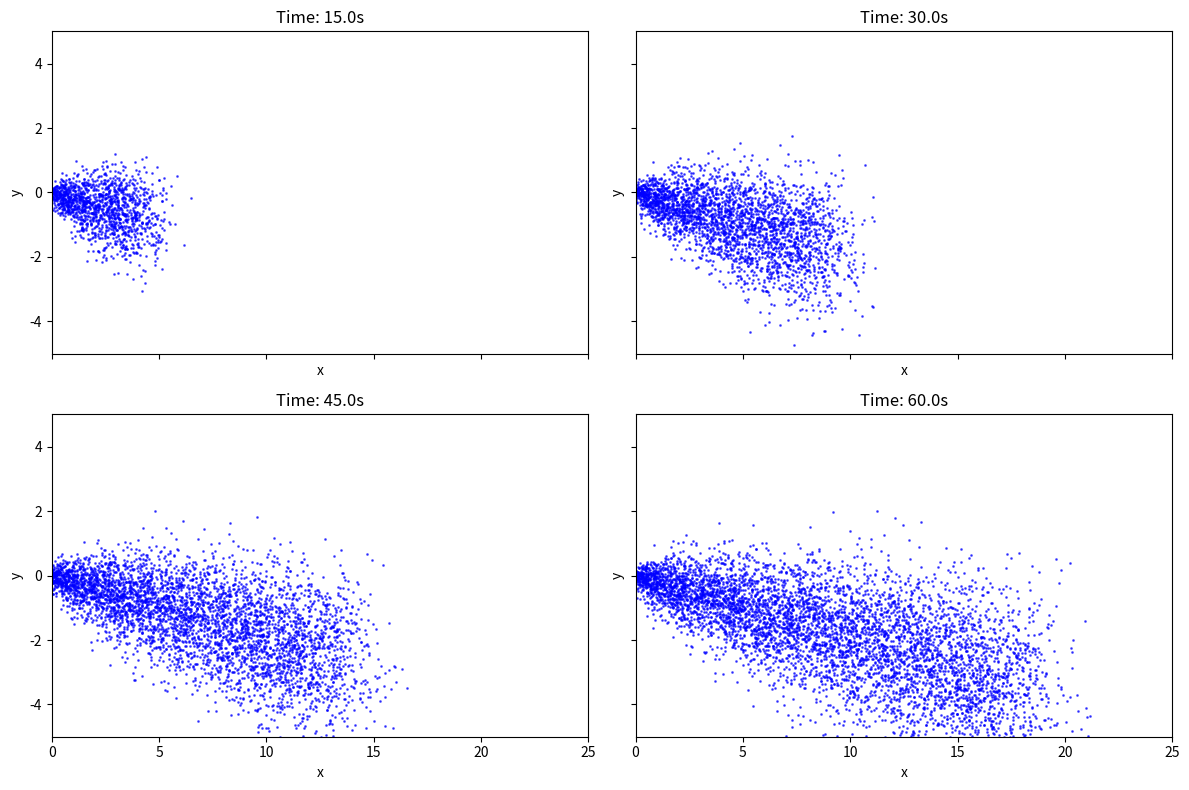

Generate this figure with matplotlib:
import numpy as np 
import matplotlib.pyplot as plt

# ====Task 1 replica========

# --Parameters ---
N = 0 
T = 60 
h = 0.1 
D = 0.02 
u = np.array([0.3, -0.06])  
eps = 0.1 
num_steps = int(T/h)
Q = 100           # new particles per second location 0,0 
particles = np.zeros((int(Q*T), 2)) # total array for total particles
plot_idx = 0


# ----Simulation-----
                                                                                                                                                                                          
#-------fig setup---------
fig, axes = plt.subplots(2,2,figsize=(12,8),sharex=True,sharey=True)
axes = axes.flatten() 


for step in range(1,num_steps+1): 
    
    
    Z = np.random.standard_normal((N,2))

    # Euler–Maruyama step: 
    particles[0: N, :] += u*h + np.sqrt(2*D*h)*Z
    N += int(Q*h)
    if step in[150,300,450,600]:
        t = step *h
        ax = axes[plot_idx]
        ax.scatter(particles[0:N,0], particles[0:N, 1], s=1, alpha=0.6, color='blue')
        ax.set_title(f"Time: {t}s")
        ax.set_xlim(0, 25)  
        ax.set_ylim(-5, 5)  
        ax.set_xlabel("x")
        ax.set_ylabel("y")
        plot_idx +=1

plt.tight_layout()
plt.show()


# ======Task 2 replica======
